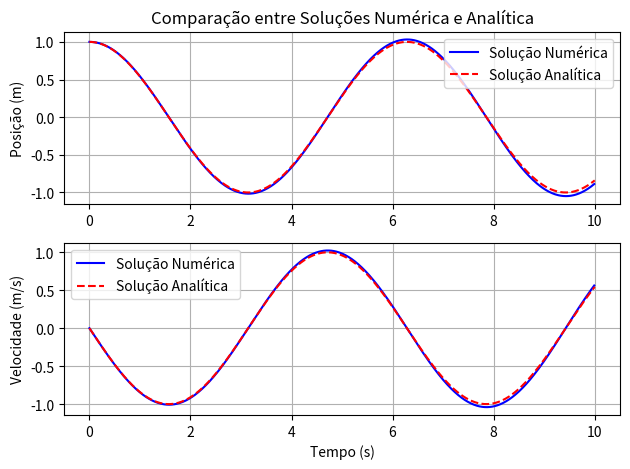

Source code (Python):
import numpy as np
import matplotlib.pyplot as plt

k = 1.0
m = 1.0
w = np.sqrt(k/m)

A = 1.0
phi = 0.0

# a) - Cálculo analítico
def x_analitico(t):
    return A * np.cos(w * t + phi)

def v_analitico(t):
    return -A * w * np.sin(w * t + phi)

t = np.linspace(0, 10, 500)
x_ana = x_analitico(t)
v_ana = v_analitico(t)

# b) Método de Euler
x0 = A * np.cos(phi)
v0 = -A * w * np.sin(phi)

dt = 0.01
tf = 10.0
t2 = np.arange(0, tf, dt)
n = len(t2)  # Número de pontos
x2 = np.zeros(n)
v2 = np.zeros(n)

x2[0] = x0
v2[0] = v0

for i in range(1, n):
    a = -k/m * x2[i-1]
    v2[i] = v2[i-1] + a * dt
    x2[i] = x2[i-1] + v2[i-1] * dt  # Usar v2[i-1] em vez de v2[i]

# Posição
plt.subplot(2, 1, 1)
plt.plot(t2, x2, 'b-', label='Solução Numérica')
plt.plot(t, x_ana, 'r--', label='Solução Analítica')
plt.title('Comparação entre Soluções Numérica e Analítica')
plt.ylabel('Posição (m)')
plt.legend()
plt.grid(True)

# Velocidade
plt.subplot(2, 1, 2)
plt.plot(t2, v2, 'b-', label='Solução Numérica')
plt.plot(t, v_ana, 'r--', label='Solução Analítica')
plt.xlabel('Tempo (s)')
plt.ylabel('Velocidade (m/s)')
plt.legend()
plt.grid(True)

plt.tight_layout()
plt.show()